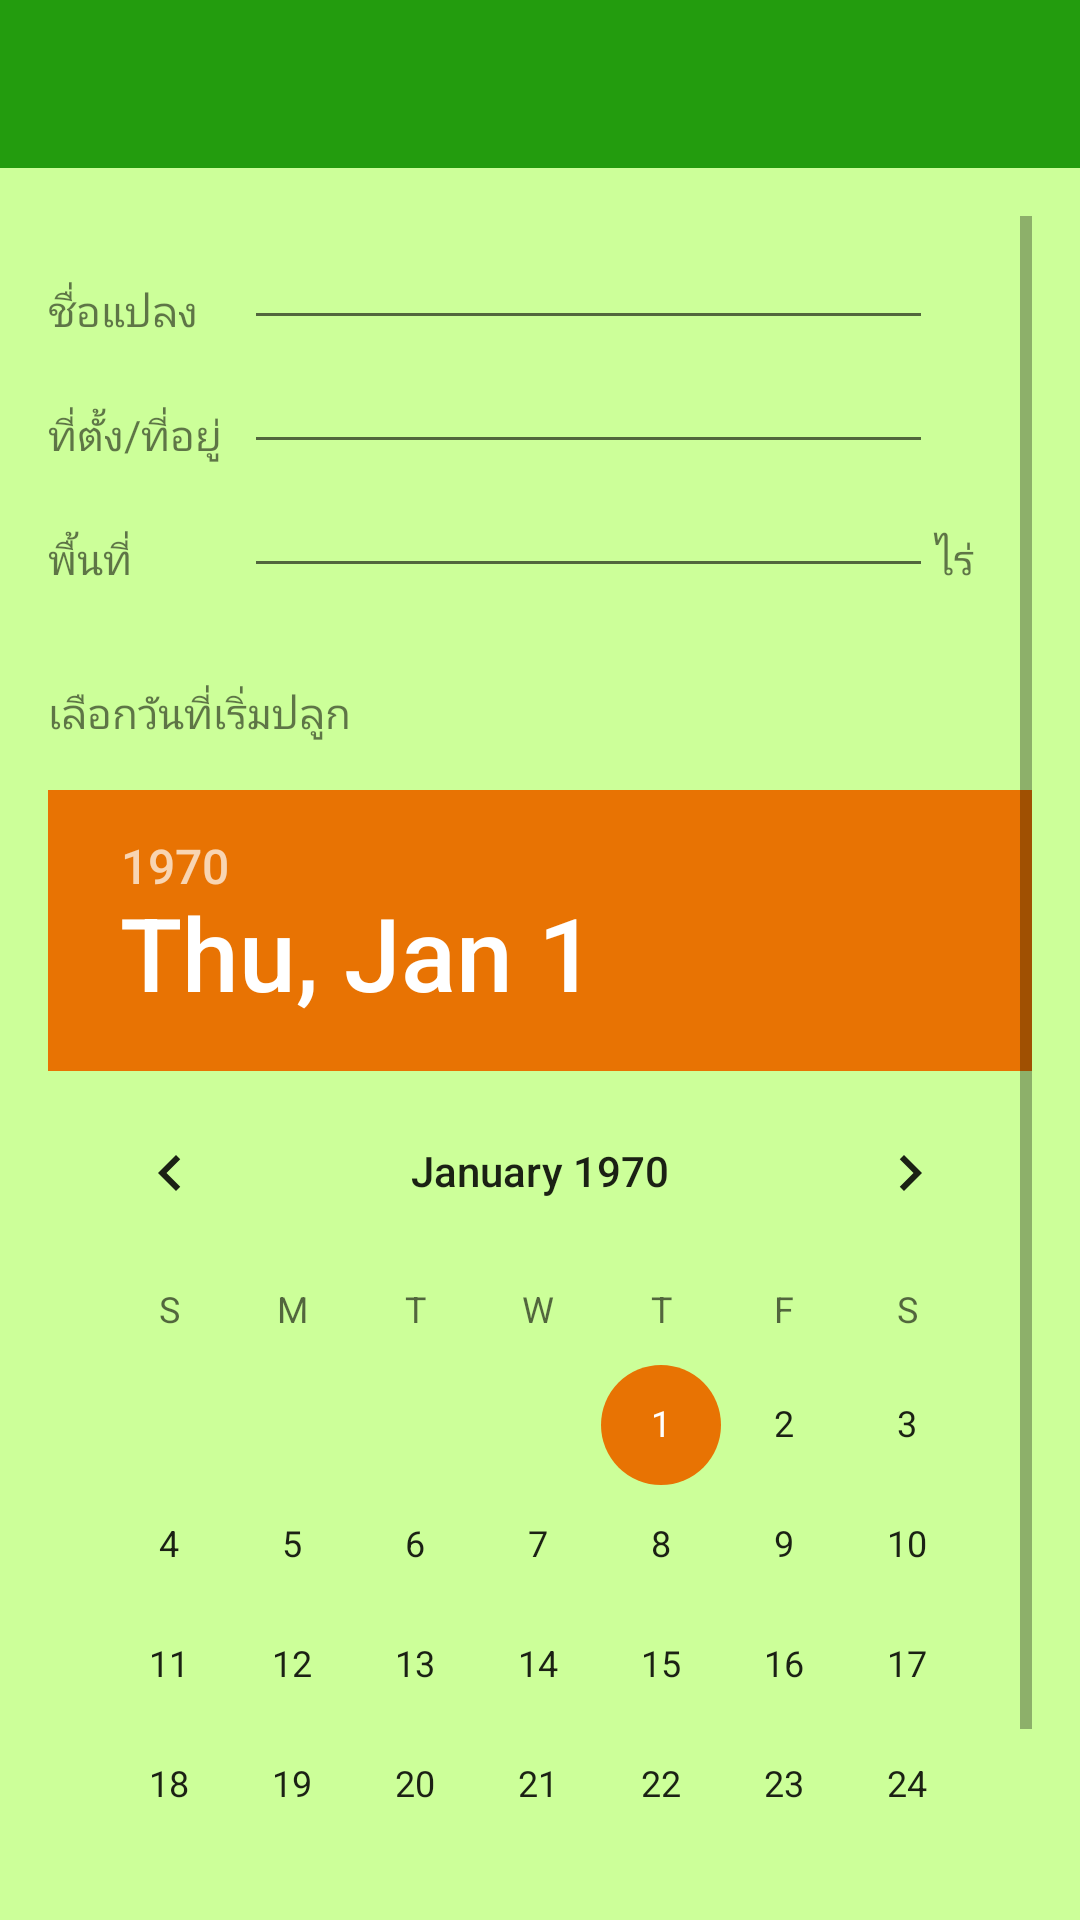

Write the Android layout XML for this screen, with the resource values it uses.
<!-- AndroidManifest.xml: activity theme AppTheme.NoActionBar -->
<!-- res/layout/activity_start.xml -->
<?xml version="1.0" encoding="utf-8"?>

<RelativeLayout xmlns:android="http://schemas.android.com/apk/res/android"
    xmlns:app="http://schemas.android.com/apk/res-auto"
    xmlns:tools="http://schemas.android.com/tools"
    android:layout_width="match_parent"
    android:layout_height="match_parent"
    android:background="@color/background"
    android:id="@+id/rootContainer"
    tools:context="com.example.puicbr.fertilizerforlatex.StartActivity">

    <android.support.v7.widget.Toolbar
        android:id="@+id/toolbar"
        android:layout_width="match_parent"
        android:layout_height="?attr/actionBarSize"
        android:background="?attr/colorPrimaryDark"
        app:theme="@style/AppTheme.AppBarOverlay"
        app:popupTheme="@style/AppTheme.PopupOverlay"
        />

    <ScrollView
        android:layout_width="match_parent"
        android:layout_height="wrap_content"
        android:layout_below="@id/toolbar"
        android:paddingBottom="@dimen/activity_vertical_margin"
        android:paddingLeft="@dimen/activity_horizontal_margin"
        android:paddingRight="@dimen/activity_horizontal_margin"
        android:paddingTop="@dimen/activity_vertical_margin">

        <LinearLayout
            android:layout_width="match_parent"
            android:layout_height="match_parent"
            android:orientation="vertical">

            <LinearLayout
                android:layout_width="match_parent"
                android:layout_height="wrap_content"
                android:orientation="horizontal">

                <TextView
                    android:layout_width="0dp"
                    android:layout_height="match_parent"
                    android:layout_weight="2"
                    android:gravity="bottom"
                    android:text="ชื่อแปลง" />

                <EditText
                    android:id="@+id/edit_name"
                    android:layout_width="0dp"
                    android:layout_height="wrap_content"
                    android:layout_weight="7" />

                <TextView
                    android:layout_width="0dp"
                    android:layout_height="match_parent"
                    android:layout_weight="1"/>
            </LinearLayout>

            <LinearLayout
                android:layout_width="match_parent"
                android:layout_height="wrap_content"
                android:orientation="horizontal">

                <TextView
                    android:layout_width="0dp"
                    android:layout_height="match_parent"
                    android:layout_weight="2"
                    android:gravity="bottom"
                    android:text="ที่ตั้ง/ที่อยู่" />

                <EditText
                    android:id="@+id/edit_area02"
                    android:layout_width="0dp"
                    android:layout_height="wrap_content"
                    android:layout_weight="7" />

                <TextView
                    android:layout_width="0dp"
                    android:layout_height="match_parent"
                    android:layout_weight="1"/>
            </LinearLayout>

            <LinearLayout
                android:layout_width="match_parent"
                android:layout_height="wrap_content"
                android:orientation="horizontal">

                <TextView
                    android:layout_width="0dp"
                    android:layout_height="match_parent"
                    android:layout_weight="2"
                    android:gravity="bottom"
                    android:text="พื้นที่" />

                <EditText
                    android:id="@+id/edit_area"
                    android:layout_width="0dp"
                    android:layout_height="wrap_content"
                    android:layout_weight="7"
                    android:inputType="number" />

                <TextView
                    android:layout_width="0dp"
                    android:layout_height="match_parent"
                    android:layout_weight="1"
                    android:gravity="bottom"
                    android:text="ไร่" />
            </LinearLayout>


            <LinearLayout
                android:layout_width="match_parent"
                android:layout_height="wrap_content"
                android:orientation="horizontal">


            </LinearLayout>



            <TextView
                android:layout_width="match_parent"
                android:layout_height="wrap_content"
                android:paddingTop="32dp"
                android:paddingBottom="16dp"
                android:text="เลือกวันที่เริ่มปลูก"/>

            <DatePicker
                android:layout_width="wrap_content"
                android:layout_height="wrap_content"
                android:id="@+id/datePicker" />

        </LinearLayout>
    </ScrollView>
</RelativeLayout>
<!-- resources referenced by this layout -->
<resources>
  <color name="background">#CCFF99</color>
  <dimen name="activity_horizontal_margin">16dp</dimen>
  <dimen name="activity_vertical_margin">16dp</dimen>
  <style name="AppTheme.AppBarOverlay" parent="ThemeOverlay.AppCompat.Dark.ActionBar" />
  <style name="AppTheme.PopupOverlay" parent="ThemeOverlay.AppCompat.Light" />
  <style name="AppTheme.NoActionBar">
          <item name="windowActionBar">false</item>
          <item name="windowNoTitle">true</item>
      </style>
</resources>
